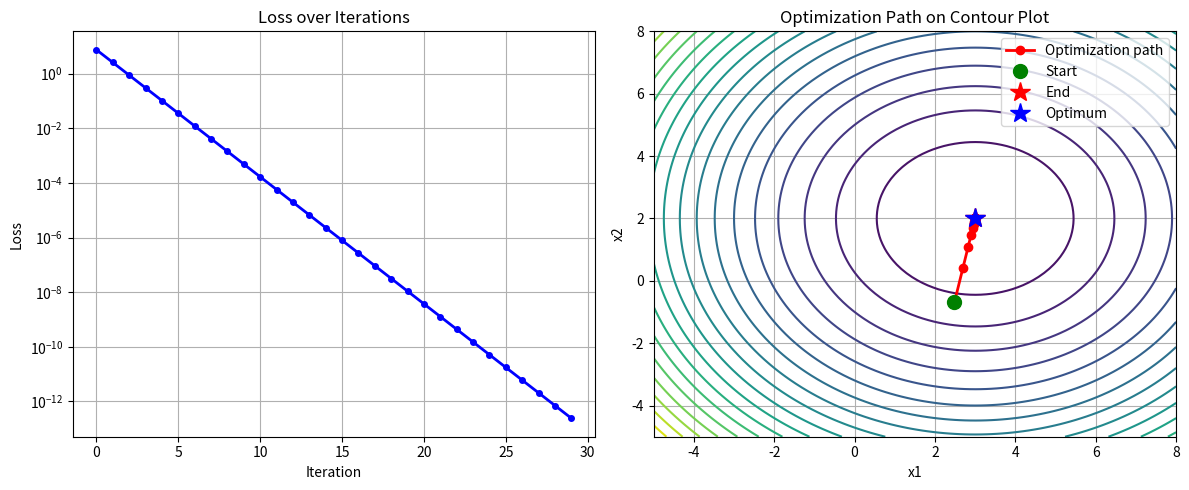

The matplotlib source for this figure:
import numpy as np
import matplotlib.pyplot as plt

def objective_function(x):
    """Simple quadratic function: f(x) = (x-3)^2 + (x-2)^2"""
    return (x[0] - 3)**2 + (x[1] - 2)**2

def gradient(x):
    """Gradient of the objective function"""
    return np.array([2*(x[0] - 3), 2*(x[1] - 2)])

def line_search_gradient_descent(x0, learning_rate=0.1, max_iterations=100, tolerance=1e-6):
    """
    Line search gradient descent optimizer
    
    Args:
        x0: Initial point
        learning_rate: Initial learning rate
        max_iterations: Maximum iterations
        tolerance: Convergence tolerance
    
    Returns:
        x_history: History of iterations
        loss_history: History of loss values
    """
    x = x0.copy()
    x_history = [x.copy()]
    loss_history = [objective_function(x)]
    
    for iteration in range(max_iterations):
        # Compute gradient
        grad = gradient(x)
        grad_norm = np.linalg.norm(grad)
        
        if grad_norm < tolerance:
            print(f"Converged at iteration {iteration}")
            break
        
        # Line search: find step size
        step_size = learning_rate
        best_loss = objective_function(x)
        best_step_size = step_size
        
        # Simple line search: try different step sizes
        for _ in range(5):
            x_new = x - step_size * grad
            new_loss = objective_function(x_new)
            
            if new_loss < best_loss:
                best_loss = new_loss
                best_step_size = step_size
                step_size *= 1.2
            else:
                step_size *= 0.5
        
        # Update position with best step size
        x = x - best_step_size * grad
        x_history.append(x.copy())
        loss_history.append(objective_function(x))
        
        print(f"Iteration {iteration}: x = {x}, loss = {loss_history[-1]:.6f}")
    
    return np.array(x_history), np.array(loss_history)

# Generate random initial point
np.random.seed(42)
x0 = np.random.randn(2) * 5  # Random starting point

print(f"Starting point: {x0}")
print(f"Initial loss: {objective_function(x0):.6f}\n")

# Run line search gradient descent
x_history, loss_history = line_search_gradient_descent(x0, learning_rate=0.1, max_iterations=100)

print(f"\nFinal point: {x_history[-1]}")
print(f"Final loss: {loss_history[-1]:.6f}")

# Visualization
fig, axes = plt.subplots(1, 2, figsize=(12, 5))

# Plot 1: Loss over iterations
axes[0].plot(loss_history, 'b-o', linewidth=2, markersize=4)
axes[0].set_xlabel('Iteration')
axes[0].set_ylabel('Loss')
axes[0].set_title('Loss over Iterations')
axes[0].grid(True)
axes[0].set_yscale('log')

# Plot 2: 2D contour plot with optimization path
x_range = np.linspace(-5, 8, 100)
y_range = np.linspace(-5, 8, 100)
X, Y = np.meshgrid(x_range, y_range)
Z = (X - 3)**2 + (Y - 2)**2

axes[1].contour(X, Y, Z, levels=20, cmap='viridis')
axes[1].plot(x_history[:, 0], x_history[:, 1], 'r-o', linewidth=2, markersize=6, label='Optimization path')
axes[1].plot(x_history[0, 0], x_history[0, 1], 'go', markersize=10, label='Start')
axes[1].plot(x_history[-1, 0], x_history[-1, 1], 'r*', markersize=15, label='End')
axes[1].plot(3, 2, 'b*', markersize=15, label='Optimum')
axes[1].set_xlabel('x1')
axes[1].set_ylabel('x2')
axes[1].set_title('Optimization Path on Contour Plot')
axes[1].legend()
axes[1].grid(True)

plt.tight_layout()
plt.show()
